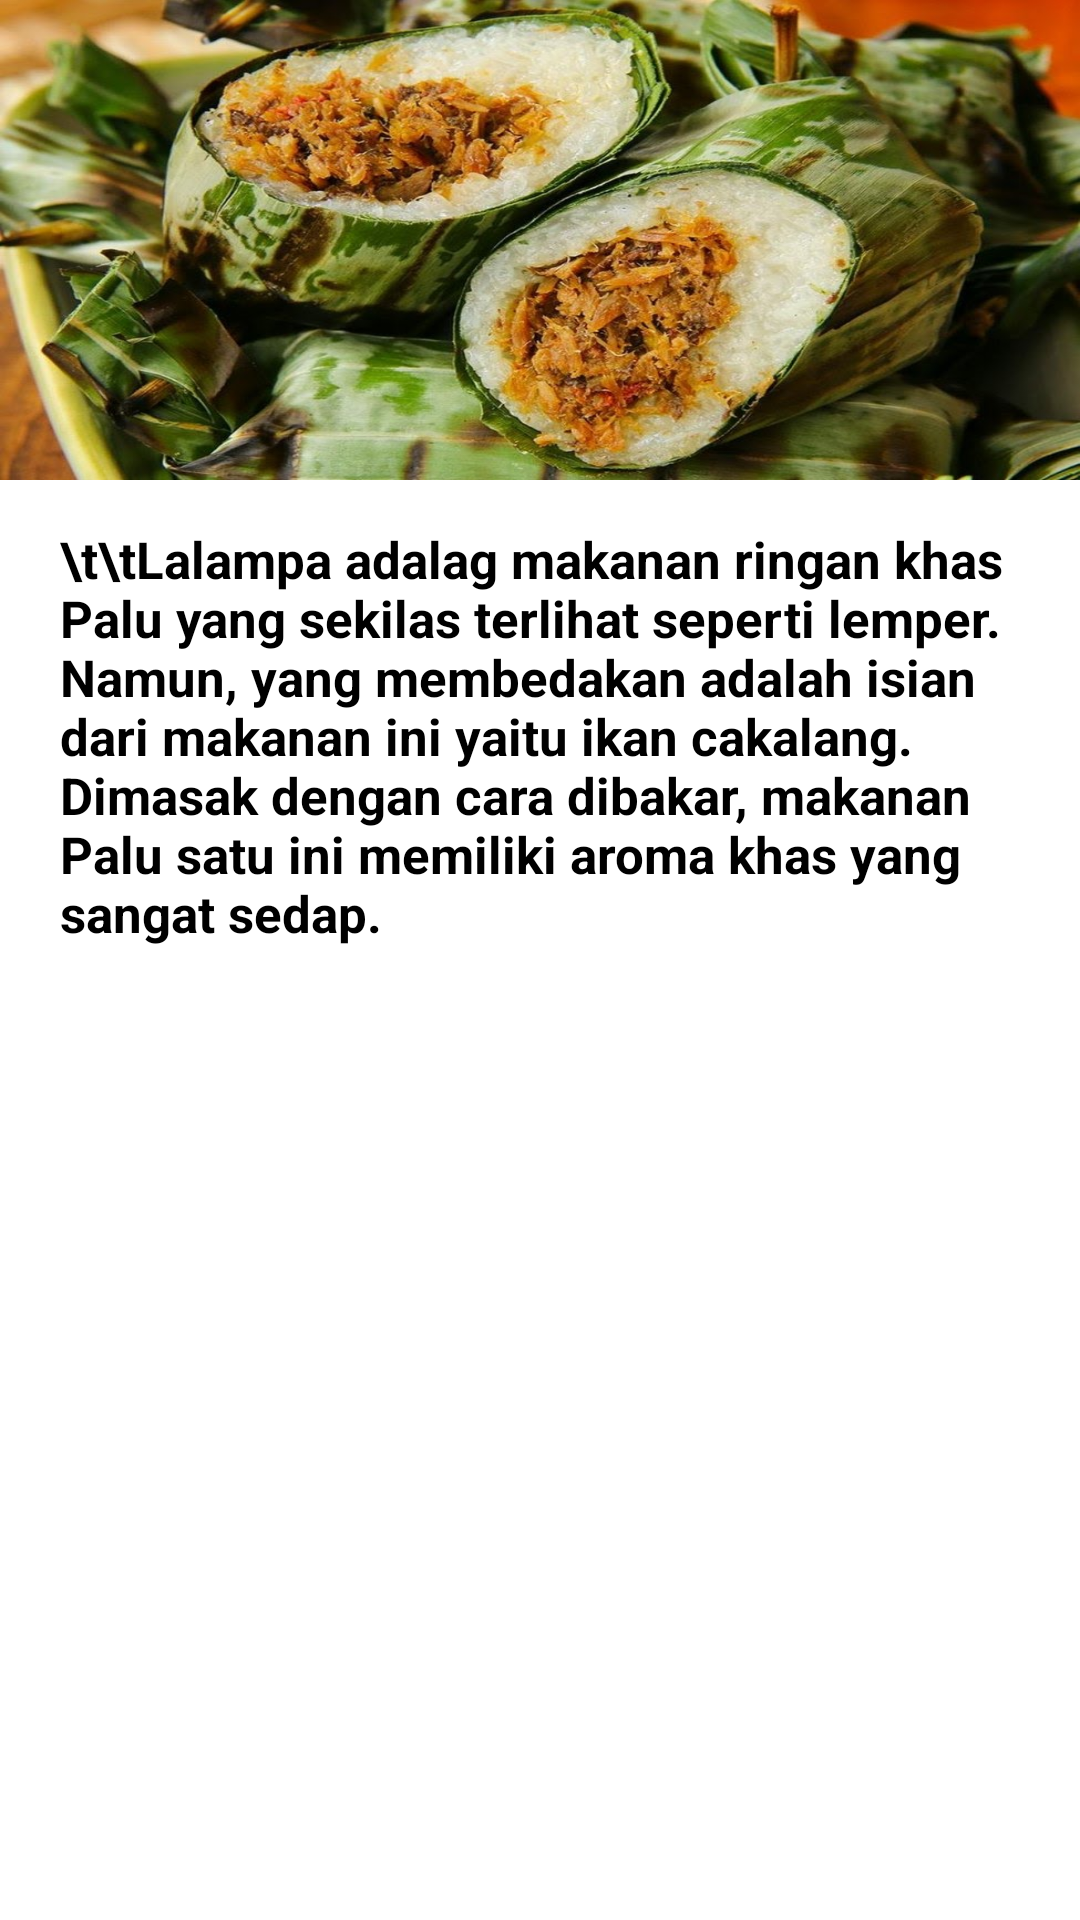

This screen was rendered from an Android layout file. Write that file and the resources it references.
<!-- AndroidManifest.xml: application theme Theme.TUBESMOBILE -->
<!-- res/layout/activity_lalampa.xml -->
<?xml version="1.0" encoding="utf-8"?>
<RelativeLayout xmlns:android="http://schemas.android.com/apk/res/android"
    xmlns:app="http://schemas.android.com/apk/res-auto"
    xmlns:tools="http://schemas.android.com/tools"
    android:layout_width="match_parent"
    android:layout_height="match_parent">

    <ScrollView
        android:layout_width="match_parent"
        android:layout_height="match_parent">

        <RelativeLayout
            android:layout_width="match_parent"
            android:layout_height="wrap_content">

            <ImageView
                android:layout_width="match_parent"
                android:layout_height="160dp"
                android:src="@drawable/e"
                android:scaleType="fitXY"/>

            <TextView
                android:layout_width="wrap_content"
                android:layout_height="match_parent"
                android:layout_centerInParent="true"
                android:layout_marginLeft="20dp"
                android:layout_marginTop="350dp"
                android:layout_marginRight="20dp"
                android:text="\t\tLalampa adalag makanan ringan khas Palu yang sekilas terlihat seperti
lemper. Namun, yang membedakan adalah isian dari makanan ini yaitu ikan cakalang.
Dimasak dengan cara dibakar, makanan Palu satu ini memiliki aroma khas yang sangat sedap."
                android:textColor="@color/black"
                android:textSize="17sp"
                android:textStyle="bold" />

        </RelativeLayout>

    </ScrollView>


</RelativeLayout>
<!-- resources referenced by this layout -->
<resources>
  <!-- drawable e: jpeg bitmap (drawable-v24, 130550 bytes) -->
  <style name="Theme.TUBESMOBILE" parent="Theme.MaterialComponents.DayNight.DarkActionBar">
          
          <item name="colorPrimary">@color/purple_500</item>
          <item name="colorPrimaryVariant">@color/purple_700</item>
          <item name="colorOnPrimary">@color/white</item>
          
          <item name="colorSecondary">@color/teal_200</item>
          <item name="colorSecondaryVariant">@color/teal_700</item>
          <item name="colorOnSecondary">@color/black</item>
          
          <item name="android:statusBarColor">?attr/colorPrimaryVariant</item>
          
      </style>
  <!-- not gathered from this repository: default colours our renderer supplied (Android Studio template values) -->
  <color name="purple_500">#FF6200EE</color>
  <color name="purple_700">#FF3700B3</color>
  <color name="teal_200">#FF03DAC5</color>
  <color name="teal_700">#FF018786</color>
  <color name="black">#FF000000</color>
  <color name="white">#FFFFFFFF</color>
</resources>
